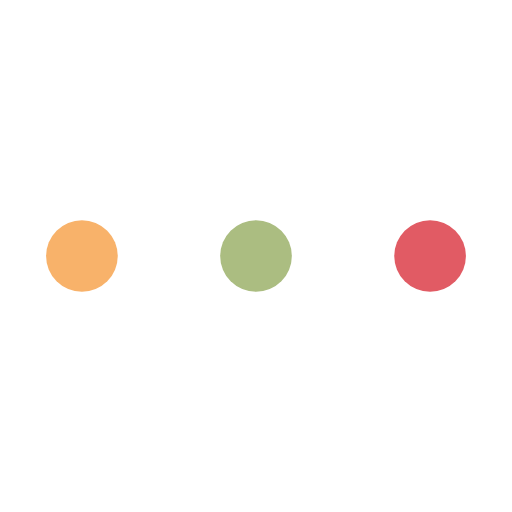
t = 0.00 s
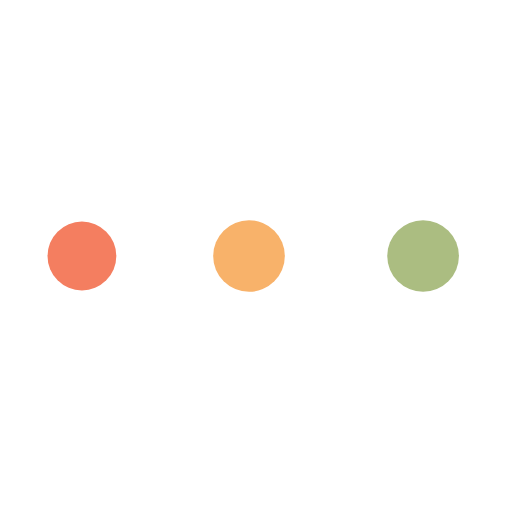
t = 0.43 s
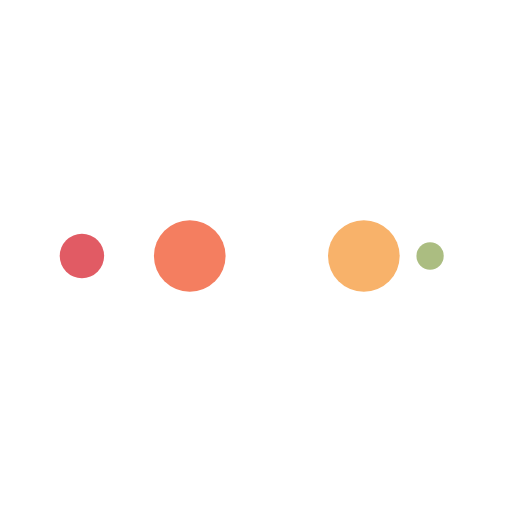
t = 0.71 s
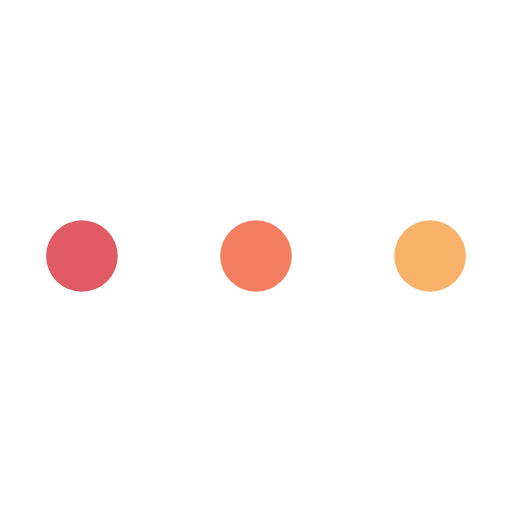
t = 1.14 s
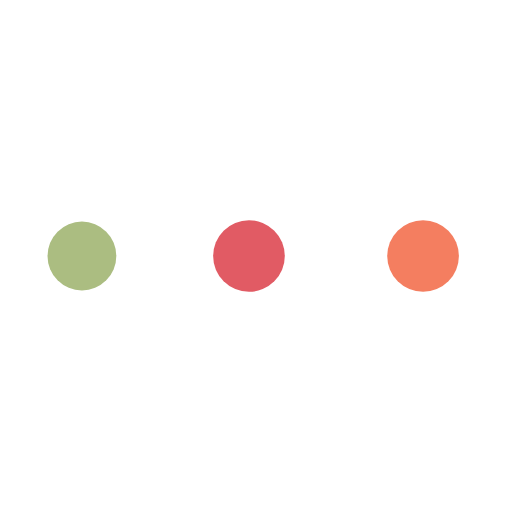
t = 1.56 s
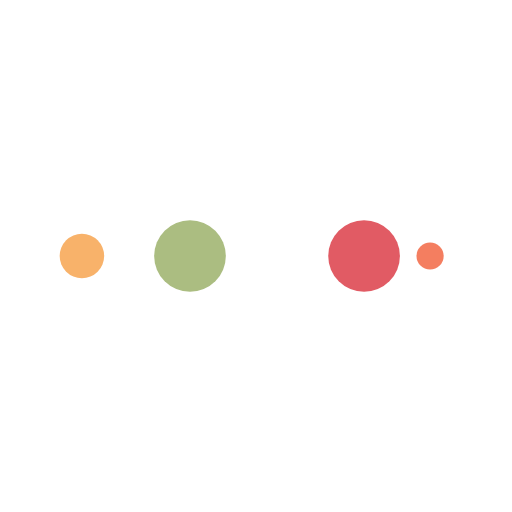
t = 1.85 s

The animated SVG that drew these frames (rendered in a browser with its animation timeline set to each time). Animation: 10 SMIL elements (animate=10); one cycle of 2.27 s, repeats indefinitely.

<?xml version="1.0" encoding="utf-8"?>
<svg xmlns="http://www.w3.org/2000/svg" xmlns:xlink="http://www.w3.org/1999/xlink" style="margin: auto; background: none; display: block; shape-rendering: auto;" width="217px" height="217px" viewBox="0 0 100 100" preserveAspectRatio="xMidYMid">
<circle cx="84" cy="50" r="10" fill="#e15b64">
    <animate attributeName="r" repeatCount="indefinite" dur="0.5681818181818182s" calcMode="spline" keyTimes="0;1" values="7;0" keySplines="0 0.5 0.5 1" begin="0s"></animate>
    <animate attributeName="fill" repeatCount="indefinite" dur="2.272727272727273s" calcMode="discrete" keyTimes="0;0.25;0.5;0.75;1" values="#e15b64;#abbd81;#f8b26a;#f47e60;#e15b64" begin="0s"></animate>
</circle><circle cx="16" cy="50" r="10" fill="#e15b64">
  <animate attributeName="r" repeatCount="indefinite" dur="2.272727272727273s" calcMode="spline" keyTimes="0;0.25;0.5;0.75;1" values="0;0;7;7;7" keySplines="0 0.5 0.5 1;0 0.5 0.5 1;0 0.5 0.5 1;0 0.5 0.5 1" begin="0s"></animate>
  <animate attributeName="cx" repeatCount="indefinite" dur="2.272727272727273s" calcMode="spline" keyTimes="0;0.25;0.5;0.75;1" values="16;16;16;50;84" keySplines="0 0.5 0.5 1;0 0.5 0.5 1;0 0.5 0.5 1;0 0.5 0.5 1" begin="0s"></animate>
</circle><circle cx="50" cy="50" r="10" fill="#f47e60">
  <animate attributeName="r" repeatCount="indefinite" dur="2.272727272727273s" calcMode="spline" keyTimes="0;0.25;0.5;0.75;1" values="0;0;7;7;7" keySplines="0 0.5 0.5 1;0 0.5 0.5 1;0 0.5 0.5 1;0 0.5 0.5 1" begin="-0.5681818181818182s"></animate>
  <animate attributeName="cx" repeatCount="indefinite" dur="2.272727272727273s" calcMode="spline" keyTimes="0;0.25;0.5;0.75;1" values="16;16;16;50;84" keySplines="0 0.5 0.5 1;0 0.5 0.5 1;0 0.5 0.5 1;0 0.5 0.5 1" begin="-0.5681818181818182s"></animate>
</circle><circle cx="84" cy="50" r="10" fill="#f8b26a">
  <animate attributeName="r" repeatCount="indefinite" dur="2.272727272727273s" calcMode="spline" keyTimes="0;0.25;0.5;0.75;1" values="0;0;7;7;7" keySplines="0 0.5 0.5 1;0 0.5 0.5 1;0 0.5 0.5 1;0 0.5 0.5 1" begin="-1.1363636363636365s"></animate>
  <animate attributeName="cx" repeatCount="indefinite" dur="2.272727272727273s" calcMode="spline" keyTimes="0;0.25;0.5;0.75;1" values="16;16;16;50;84" keySplines="0 0.5 0.5 1;0 0.5 0.5 1;0 0.5 0.5 1;0 0.5 0.5 1" begin="-1.1363636363636365s"></animate>
</circle><circle cx="16" cy="50" r="10" fill="#abbd81">
  <animate attributeName="r" repeatCount="indefinite" dur="2.272727272727273s" calcMode="spline" keyTimes="0;0.25;0.5;0.75;1" values="0;0;7;7;7" keySplines="0 0.5 0.5 1;0 0.5 0.5 1;0 0.5 0.5 1;0 0.5 0.5 1" begin="-1.7045454545454546s"></animate>
  <animate attributeName="cx" repeatCount="indefinite" dur="2.272727272727273s" calcMode="spline" keyTimes="0;0.25;0.5;0.75;1" values="16;16;16;50;84" keySplines="0 0.5 0.5 1;0 0.5 0.5 1;0 0.5 0.5 1;0 0.5 0.5 1" begin="-1.7045454545454546s"></animate>
</circle>
<!-- [ldio] generated by https://loading.io/ --></svg>
